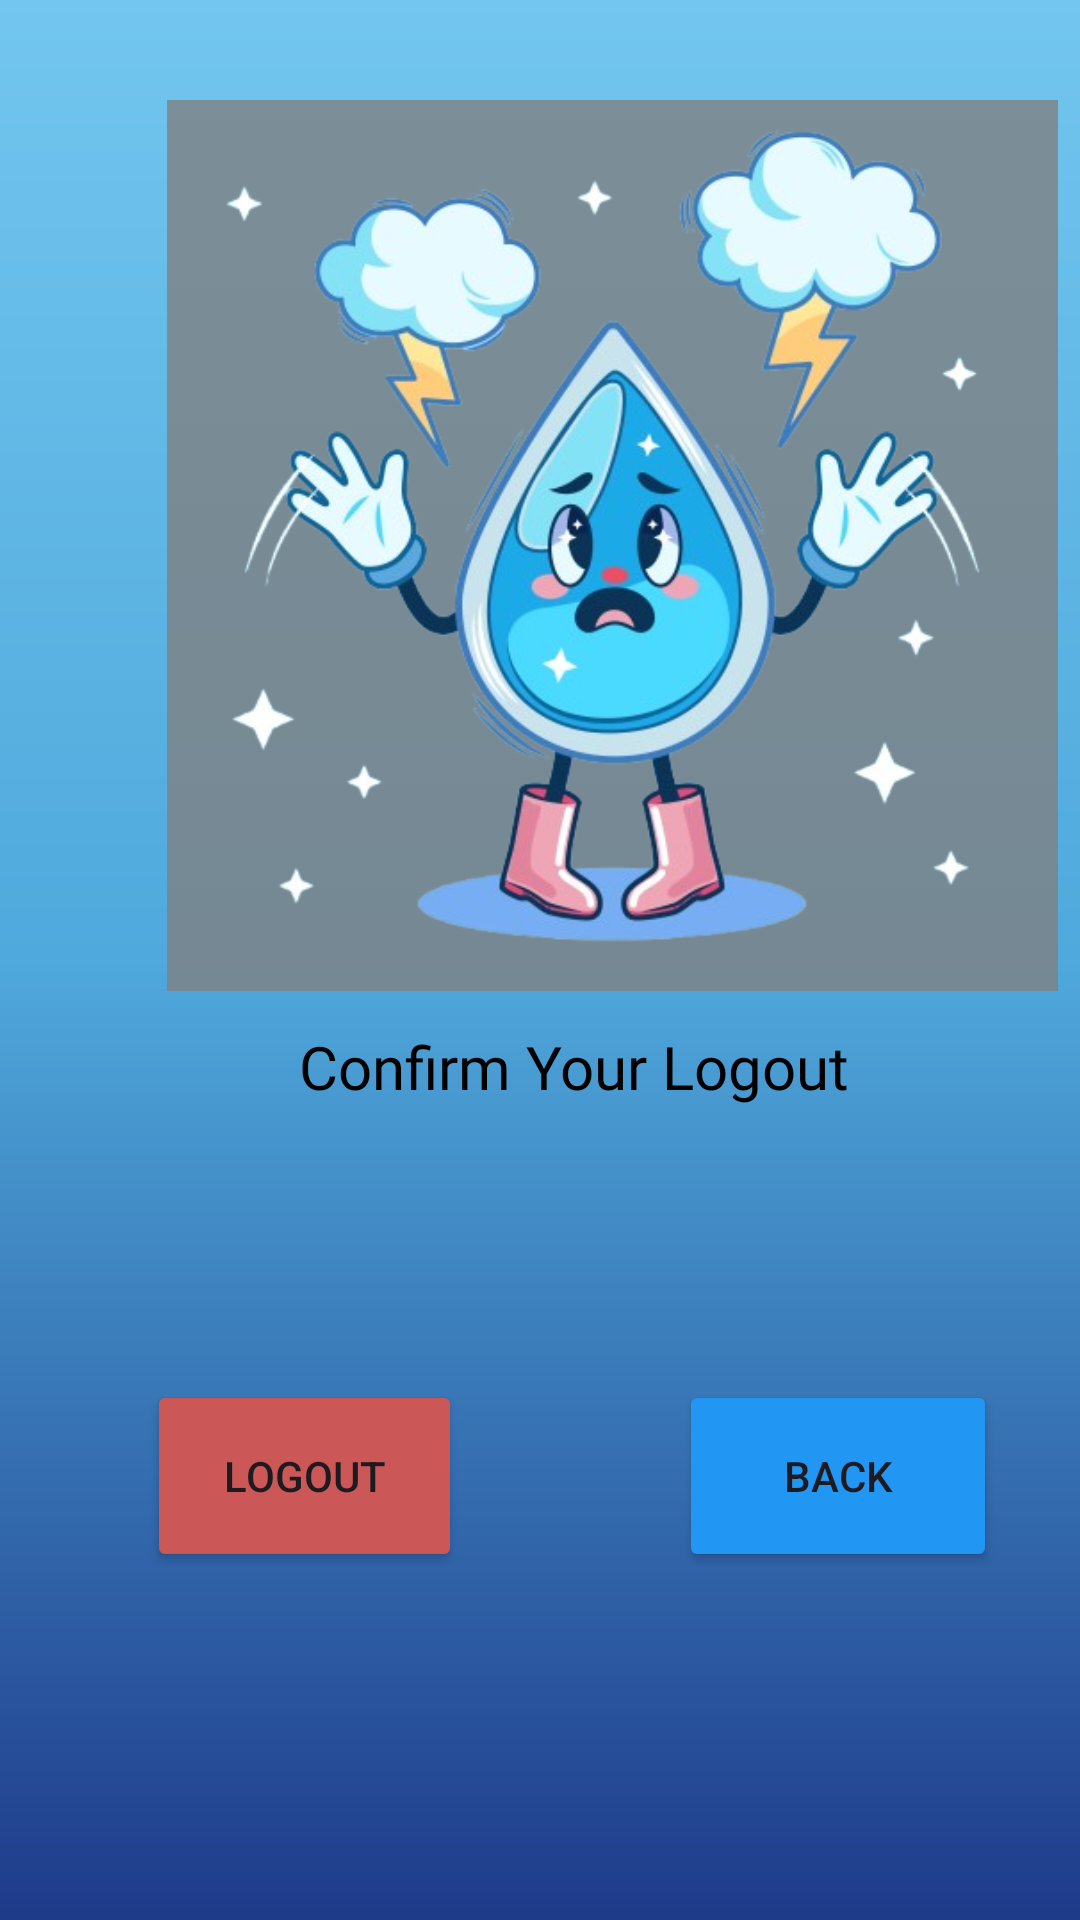

Here is an Android app screen rendered from its layout file. Give the layout XML and the strings, colors and styles it references.
<!-- AndroidManifest.xml: application theme Theme.HydraFlow -->
<!-- res/layout/activity_logout_page.xml -->
<?xml version="1.0" encoding="utf-8"?>
<androidx.constraintlayout.widget.ConstraintLayout xmlns:android="http://schemas.android.com/apk/res/android"
    xmlns:app="http://schemas.android.com/apk/res-auto"
    xmlns:tools="http://schemas.android.com/tools"
    android:id="@+id/main"
    android:layout_width="match_parent"
    android:layout_height="match_parent"
    android:background="@drawable/backgorund"
    tools:context=".Logout_page">

    <ImageView
        android:id="@+id/imageView22"
        android:layout_width="408dp"
        android:layout_height="297dp"
        app:layout_constraintBottom_toTopOf="@+id/textView6"
        app:layout_constraintStart_toStartOf="parent"
        app:layout_constraintTop_toTopOf="parent"
        app:layout_constraintVertical_bias="0.738"
        app:srcCompat="@mipmap/logout" />

    <TextView
        android:id="@+id/textView6"
        android:layout_width="wrap_content"
        android:layout_height="wrap_content"
        android:fontFamily="@font/aclonica"
        android:text="Confirm Your Logout"
        android:textColor="@color/black"
        android:textSize="20sp"
        app:layout_constraintBottom_toBottomOf="parent"
        app:layout_constraintEnd_toEndOf="parent"
        app:layout_constraintHorizontal_bias="0.565"
        app:layout_constraintStart_toStartOf="parent"
        app:layout_constraintTop_toTopOf="parent"

        app:layout_constraintVertical_bias="0.558" />

    <Button
        android:id="@+id/back"
        android:layout_width="106dp"
        android:layout_height="64dp"
        android:backgroundTint="#2196F3"
        android:text="back"
        app:layout_constraintBottom_toBottomOf="parent"
        app:layout_constraintEnd_toEndOf="parent"
        app:layout_constraintHorizontal_bias="0.891"
        app:layout_constraintStart_toStartOf="parent"
        app:layout_constraintTop_toBottomOf="@+id/textView6"
        app:layout_constraintVertical_bias="0.439" />

    <Button
        android:id="@+id/logoutbtn2"
        android:layout_width="105dp"
        android:layout_height="64dp"
        android:backgroundTint="#CC5757"
        android:text="logout"
        app:layout_constraintBottom_toBottomOf="parent"
        app:layout_constraintEnd_toEndOf="parent"
        app:layout_constraintHorizontal_bias="0.192"
        app:layout_constraintStart_toStartOf="parent"
        app:layout_constraintTop_toBottomOf="@+id/textView6"
        app:layout_constraintVertical_bias="0.439" />
</androidx.constraintlayout.widget.ConstraintLayout>
<!-- resources referenced by this layout -->
<resources>
  <color name="black">#000000</color>
  <!-- drawable backgorund (drawable) -->
  <?xml version="1.0" encoding="utf-8"?>
  <shape xmlns:android="http://schemas.android.com/apk/res/android" android:shape="rectangle">
      <gradient
          android:angle="270"
          android:centerColor="#4FA9DC"
      android:endColor="#1E3A8A"
      android:startColor="#72C6EF"
      android:type="linear"/>
  </shape>
  <!-- mipmap logout: png bitmap (mipmap-xxhdpi, 197791 bytes) -->
  <style name="Theme.HydraFlow" parent="Base.Theme.HydraFlow" />
  <style name="Base.Theme.HydraFlow" parent="Theme.Material3.DayNight.NoActionBar">
          
          
      </style>
</resources>
